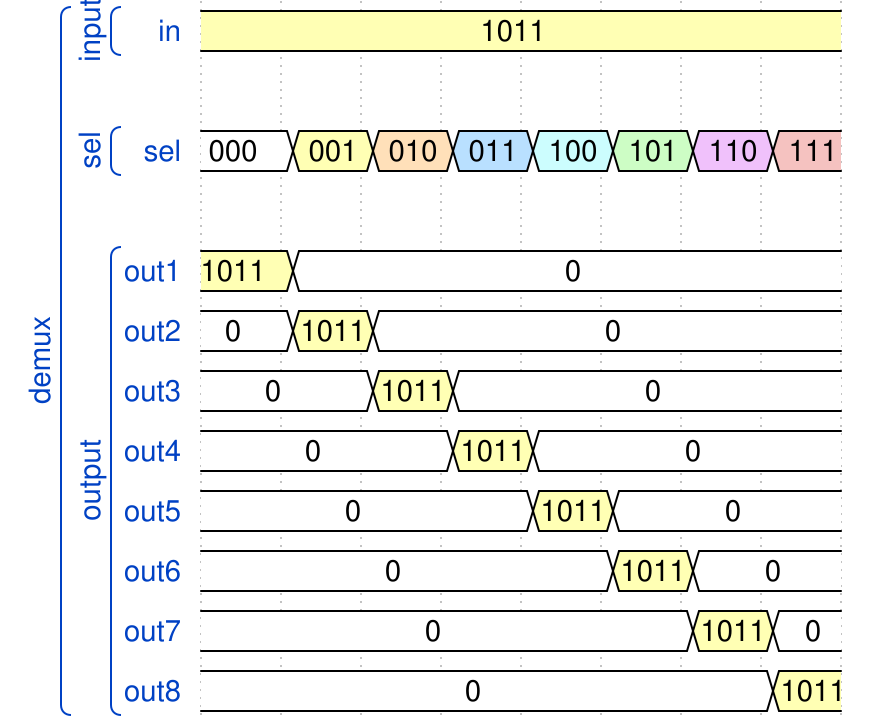

Give the WaveDrom (WaveJSON) description of this timing diagram.

{"signal": [
    ["demux",
    ["input",
     {"name" : "in", "wave" : "3.......", "data" : "1011"}
    ],
     {},
    ["sel",
     {"name" : "sel", "wave" : "23456789", "data" : "000 001 010 011 100 101 110 111"}
    ],
     {},
    ["output",
     {"name" : "out1", "wave" : "32......", "data" : "1011 0"},
     {"name" : "out2", "wave" : "232.....", "data" : "0 1011 0"},
     {"name" : "out3", "wave" : "2.32....", "data" : "0 1011 0"},
     {"name" : "out4", "wave" : "2..32...", "data" : "0 1011 0"},
     {"name" : "out5", "wave" : "2...32..", "data" : "0 1011 0"},
     {"name" : "out6", "wave" : "2....32.", "data" : "0 1011 0"},
     {"name" : "out7", "wave" : "2.....32", "data" : "0 1011 0"},
     {"name" : "out8", "wave" : "2......3", "data" : "0 1011"}
    ]
  ]]}